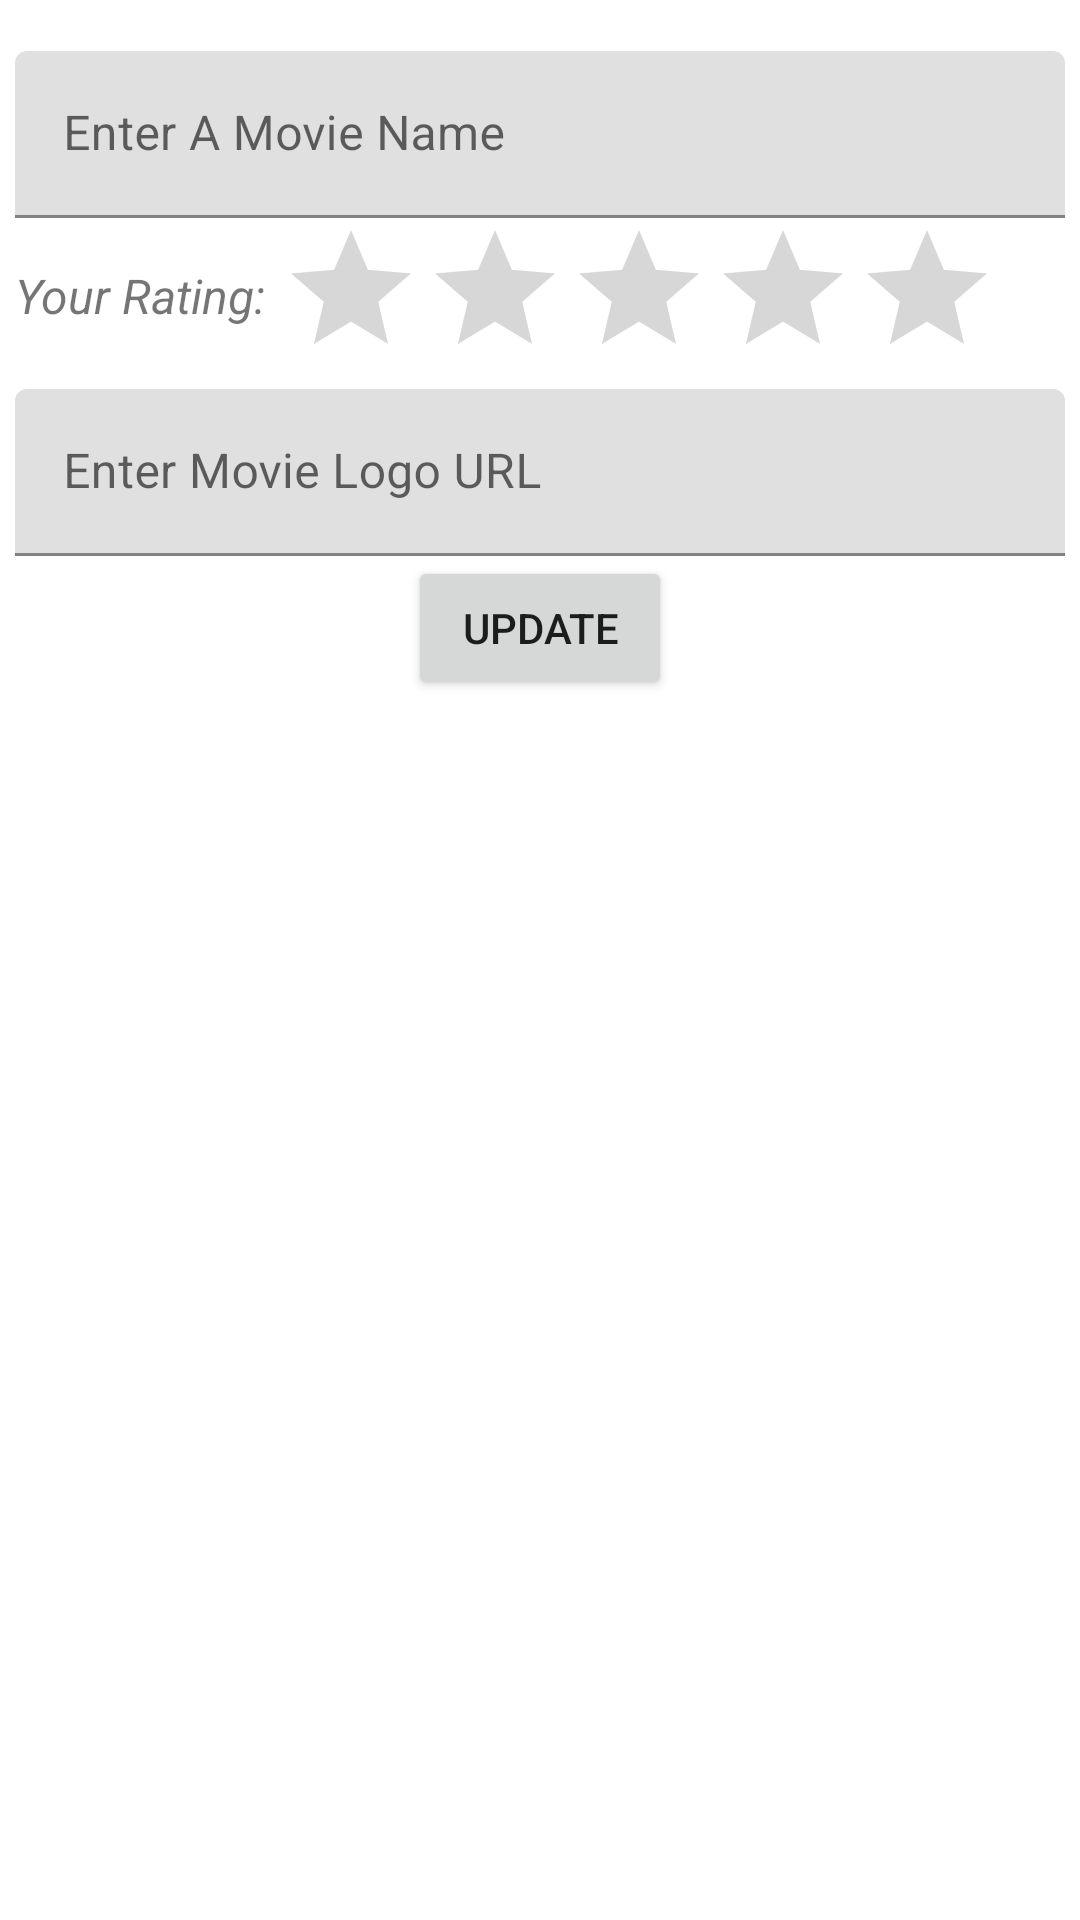

Write the Android layout XML for this screen, with the resource values it uses.
<!-- AndroidManifest.xml: application theme AppTheme -->
<!-- res/layout/activity_edit_movie.xml -->
<LinearLayout
    xmlns:android="http://schemas.android.com/apk/res/android"
    xmlns:card_view="http://schemas.android.com/apk/res-auto"
    xmlns:tools="http://schemas.android.com/apk/res-auto"
    android:layout_width="match_parent"
    android:layout_height="match_parent"
    android:background="?android:attr/colorBackground"
    android:orientation="vertical"
    android:padding="5dp">

    <TextView
        android:id="@+id/idMovie"
        android:layout_width="match_parent"
        android:layout_height="12dp"
        />
    <com.google.android.material.textfield.TextInputLayout
        android:layout_width="match_parent"
        android:layout_height="wrap_content"
        >
        <com.google.android.material.textfield.TextInputEditText
            android:id="@+id/tiet_movie_nameU"
            android:layout_width="match_parent"
            android:layout_height="wrap_content"
            android:hint="Enter A Movie Name"
            />
    </com.google.android.material.textfield.TextInputLayout>
    <LinearLayout
        android:layout_width="wrap_content"
        android:layout_height="wrap_content"
        android:orientation="horizontal">
        <TextView
            android:id="@+id/tv_rating_textU"
            android:layout_width="wrap_content"
            android:layout_height="wrap_content"
            android:layout_below="@+id/rating_bar"
            android:layout_marginTop="15dp"
            android:text="Your Rating: "
            android:textSize="16sp"
            android:textStyle="italic"/>
        <RatingBar
            android:id="@+id/rating_barU"
            android:layout_width="wrap_content"
            android:layout_height="wrap_content"/>
    </LinearLayout>
    <com.google.android.material.textfield.TextInputLayout
        android:layout_width="match_parent"
        android:layout_height="wrap_content">
        <com.google.android.material.textfield.TextInputEditText
            android:layout_width="match_parent"
            android:layout_height="wrap_content"
            android:hint="Enter Movie Logo URL "
            android:id="@+id/tiet_movie_logoU"/>
    </com.google.android.material.textfield.TextInputLayout>
    <Button
        android:id="@+id/update"
        android:layout_width="wrap_content"
        android:layout_height="wrap_content"
        android:layout_gravity="center"
        android:text="Update"/>
</LinearLayout>
<!-- resources referenced by this layout -->
<resources>
  <style name="AppTheme" parent="Theme.MaterialComponents.Light.NoActionBar">
              
              <item name="colorPrimary">@color/colorPrimary</item>
              <item name="colorPrimaryDark">@color/colorPrimaryDark</item>
              <item name="colorAccent">@color/colorAccent</item>
          </style>
  <!-- not gathered from this repository: default colours our renderer supplied (Android Studio template values) -->
  <color name="colorPrimary">#FF6200EE</color>
  <color name="colorPrimaryDark">#FF3700B3</color>
  <color name="colorAccent">#FF03DAC5</color>
</resources>
